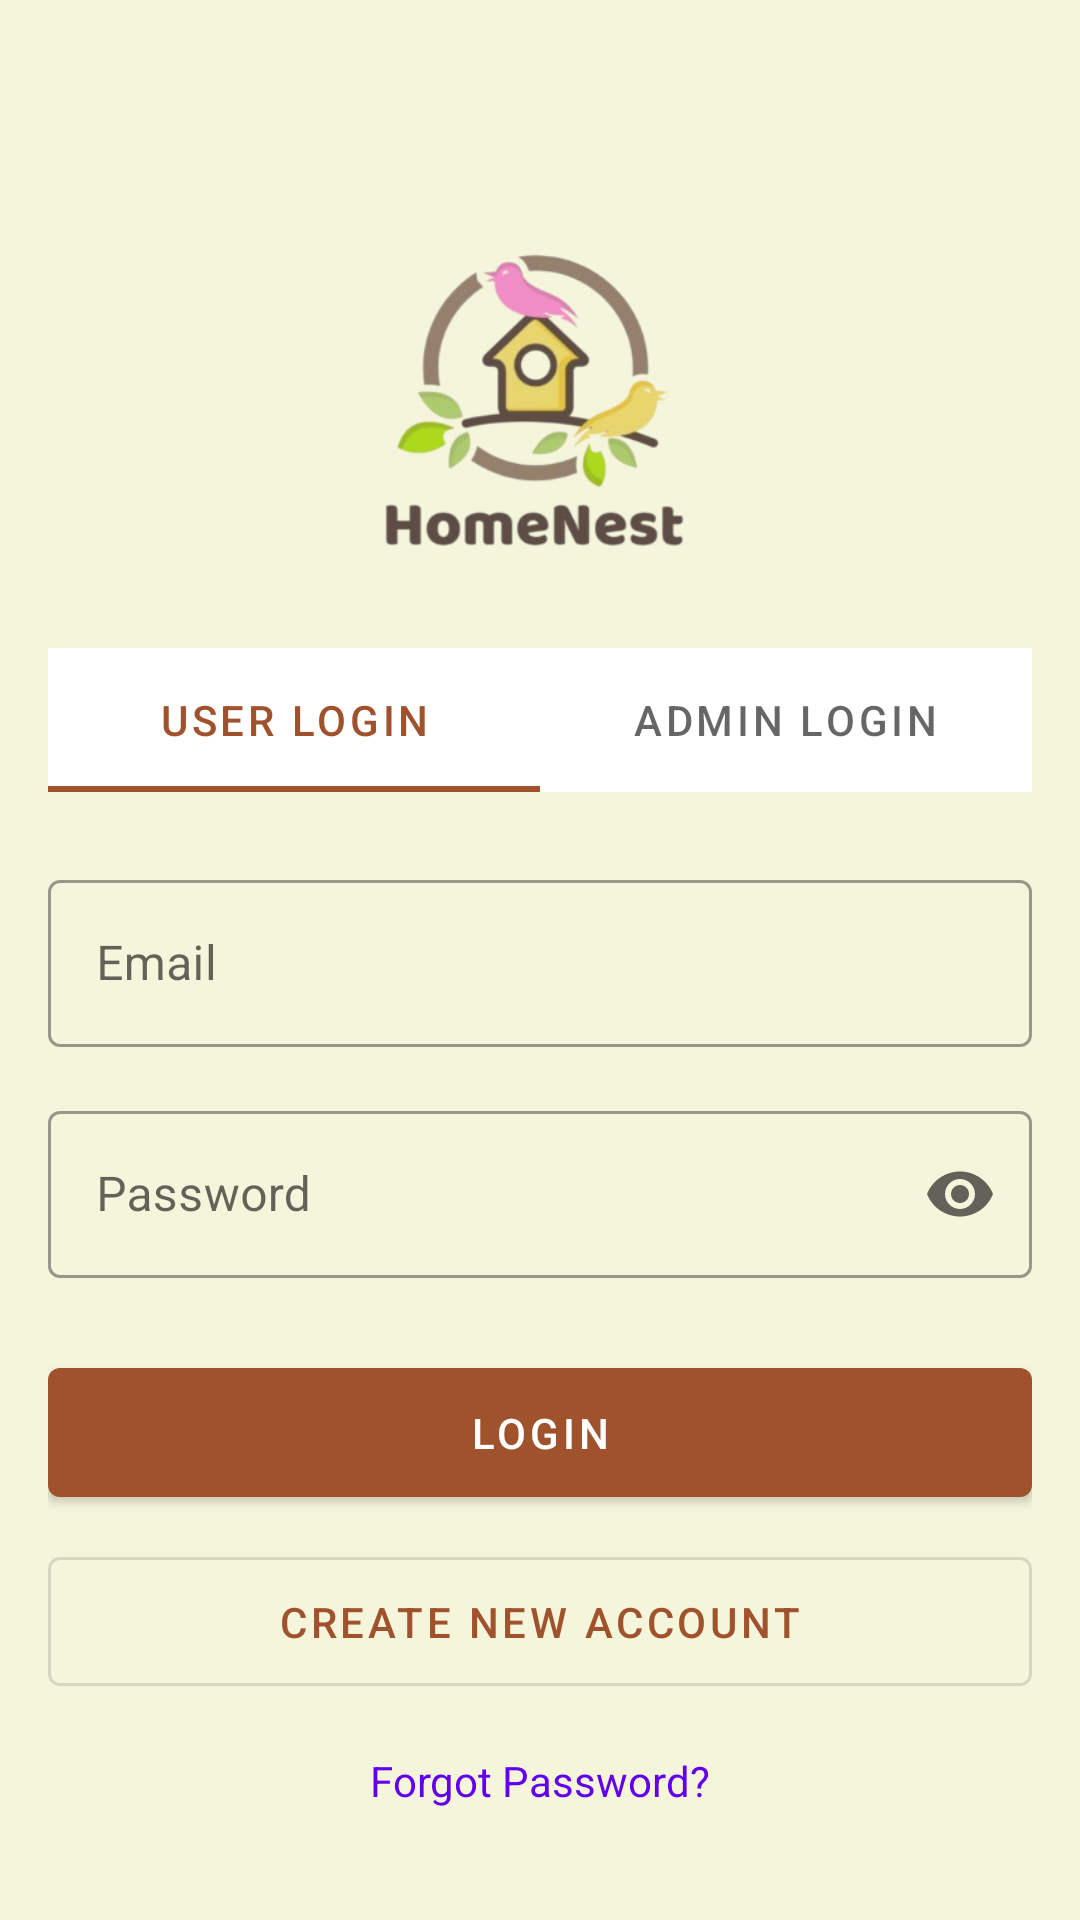

Android layout source for this screen:
<!-- AndroidManifest.xml: application theme Theme.HomeNestv2 -->
<!-- res/layout/activity_login.xml -->
<?xml version="1.0" encoding="utf-8"?>
<androidx.constraintlayout.widget.ConstraintLayout xmlns:android="http://schemas.android.com/apk/res/android"
    xmlns:app="http://schemas.android.com/apk/res-auto"
    android:layout_width="match_parent"
    android:layout_height="match_parent"
    android:padding="16dp">

    <ImageView
        android:id="@+id/ivLogo"
        android:layout_width="120dp"
        android:layout_height="120dp"
        android:layout_marginTop="48dp"
        android:src="@drawable/homenest_logo"
        app:layout_constraintEnd_toEndOf="parent"
        app:layout_constraintStart_toStartOf="parent"
        app:layout_constraintTop_toTopOf="parent" />

    <com.google.android.material.tabs.TabLayout
        android:id="@+id/tabLayout"
        android:layout_width="match_parent"
        android:layout_height="wrap_content"
        android:layout_marginTop="32dp"
        app:layout_constraintTop_toBottomOf="@id/ivLogo">

        <com.google.android.material.tabs.TabItem
            android:layout_width="wrap_content"
            android:layout_height="wrap_content"
            android:text="User Login" />

        <com.google.android.material.tabs.TabItem
            android:layout_width="wrap_content"
            android:layout_height="wrap_content"
            android:text="Admin Login" />

    </com.google.android.material.tabs.TabLayout>

    <com.google.android.material.textfield.TextInputLayout
        android:id="@+id/tilEmail"
        style="@style/Widget.MaterialComponents.TextInputLayout.OutlinedBox"
        android:layout_width="match_parent"
        android:layout_height="wrap_content"
        android:layout_marginTop="24dp"
        android:hint="Email"
        app:layout_constraintTop_toBottomOf="@id/tabLayout">

        <com.google.android.material.textfield.TextInputEditText
            android:id="@+id/etEmail"
            android:layout_width="match_parent"
            android:layout_height="wrap_content"
            android:inputType="textEmailAddress" />

    </com.google.android.material.textfield.TextInputLayout>

    <com.google.android.material.textfield.TextInputLayout
        android:id="@+id/tilPassword"
        style="@style/Widget.MaterialComponents.TextInputLayout.OutlinedBox"
        android:layout_width="match_parent"
        android:layout_height="wrap_content"
        android:layout_marginTop="16dp"
        android:hint="Password"
        app:endIconMode="password_toggle"
        app:passwordToggleDrawable="@drawable/design_password_eye"
        app:layout_constraintTop_toBottomOf="@id/tilEmail">

        <com.google.android.material.textfield.TextInputEditText
            android:id="@+id/etPassword"
            android:layout_width="match_parent"
            android:layout_height="wrap_content"
            android:inputType="textPassword" />

    </com.google.android.material.textfield.TextInputLayout>

    <com.google.android.material.button.MaterialButton
        android:id="@+id/btnLogin"
        android:layout_width="match_parent"
        android:layout_height="wrap_content"
        android:layout_marginTop="24dp"
        android:padding="12dp"
        android:text="Login"
        app:layout_constraintTop_toBottomOf="@id/tilPassword" />

    <com.google.android.material.button.MaterialButton
        android:id="@+id/btnRegister"
        style="@style/Widget.MaterialComponents.Button.OutlinedButton"
        android:layout_width="match_parent"
        android:layout_height="wrap_content"
        android:layout_marginTop="8dp"
        android:padding="12dp"
        android:text="Create New Account"
        app:layout_constraintTop_toBottomOf="@id/btnLogin" />

    <TextView
        android:id="@+id/tvForgotPassword"
        android:layout_width="wrap_content"
        android:layout_height="wrap_content"
        android:layout_marginTop="16dp"
        android:text="Forgot Password?"
        android:textColor="@color/design_default_color_primary"
        app:layout_constraintEnd_toEndOf="parent"
        app:layout_constraintStart_toStartOf="parent"
        app:layout_constraintTop_toBottomOf="@id/btnRegister" />

</androidx.constraintlayout.widget.ConstraintLayout>
<!-- resources referenced by this layout -->
<resources>
  <!-- drawable homenest_logo: png bitmap (drawable, 62550 bytes) -->
  <style name="Theme.HomeNestv2" parent="Theme.MaterialComponents.DayNight.NoActionBar">
          
          <item name="colorPrimary">@color/colorPrimary</item>
          <item name="colorPrimaryVariant">@color/colorPrimaryVariant</item>
          <item name="colorOnPrimary">@color/colorOnPrimary</item>
          
          <item name="colorSecondary">@color/colorSecondary</item>
          <item name="colorSecondaryVariant">@color/colorSecondaryVariant</item>
          <item name="colorOnSecondary">@color/colorOnSecondary</item>
          
          <item name="android:statusBarColor" tools:targetApi="l">?attr/colorPrimaryVariant</item>
          
          <item name="colorError">@color/colorError</item>
          <item name="colorOnError">@color/colorOnError</item>
          <item name="colorSurface">@color/colorSurface</item>
          <item name="colorOnSurface">@color/colorOnSurface</item>
          <item name="android:colorBackground">@color/colorBackground</item>
          <item name="colorOnBackground">@color/colorOnBackground</item>
          
          <item name="toolbarStyle">@style/Widget.MaterialComponents.Toolbar.Primary</item>
      </style>
  <color name="colorPrimary">#A0522D</color>
  <color name="colorPrimaryVariant">#8B4513</color>
  <color name="colorOnPrimary">#FFFFFF</color>
  <color name="colorSecondary">#CD853F</color>
  <color name="colorSecondaryVariant">#F5F5DC</color>
  <color name="colorOnSecondary">#000000</color>
  <color name="colorError">#B00020</color>
  <color name="colorOnError">#FFFFFF</color>
  <color name="colorSurface">#FFFFFF</color>
  <color name="colorOnSurface">#000000</color>
  <color name="colorBackground">#F5F5DC</color>
  <color name="colorOnBackground">#000000</color>
</resources>
